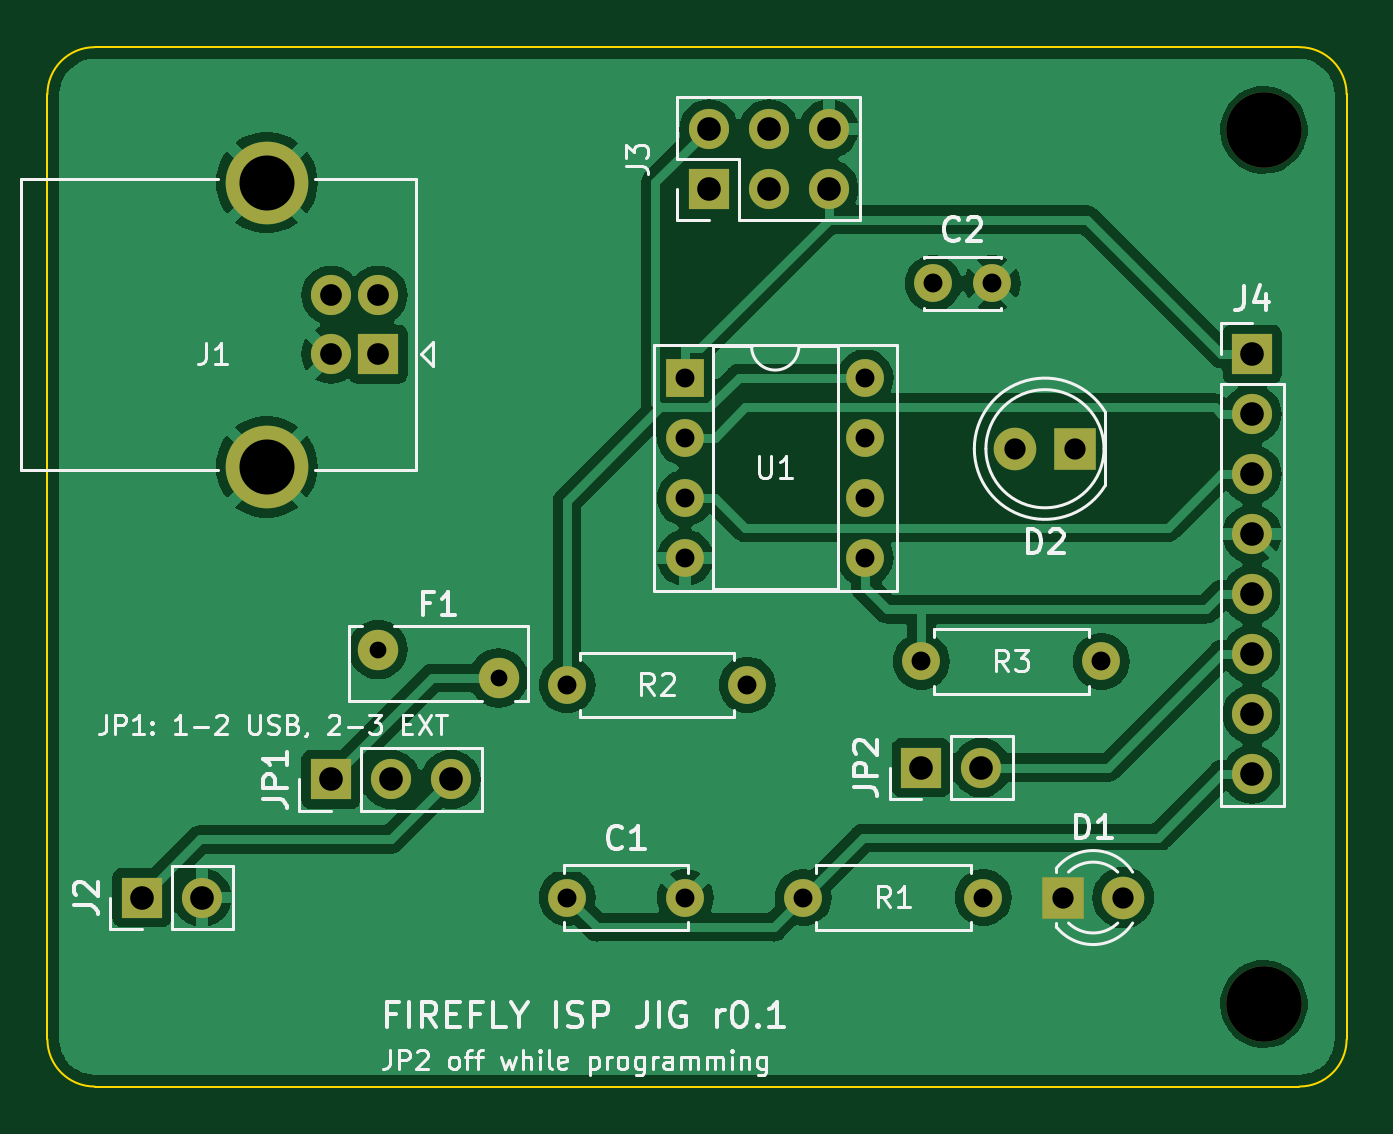
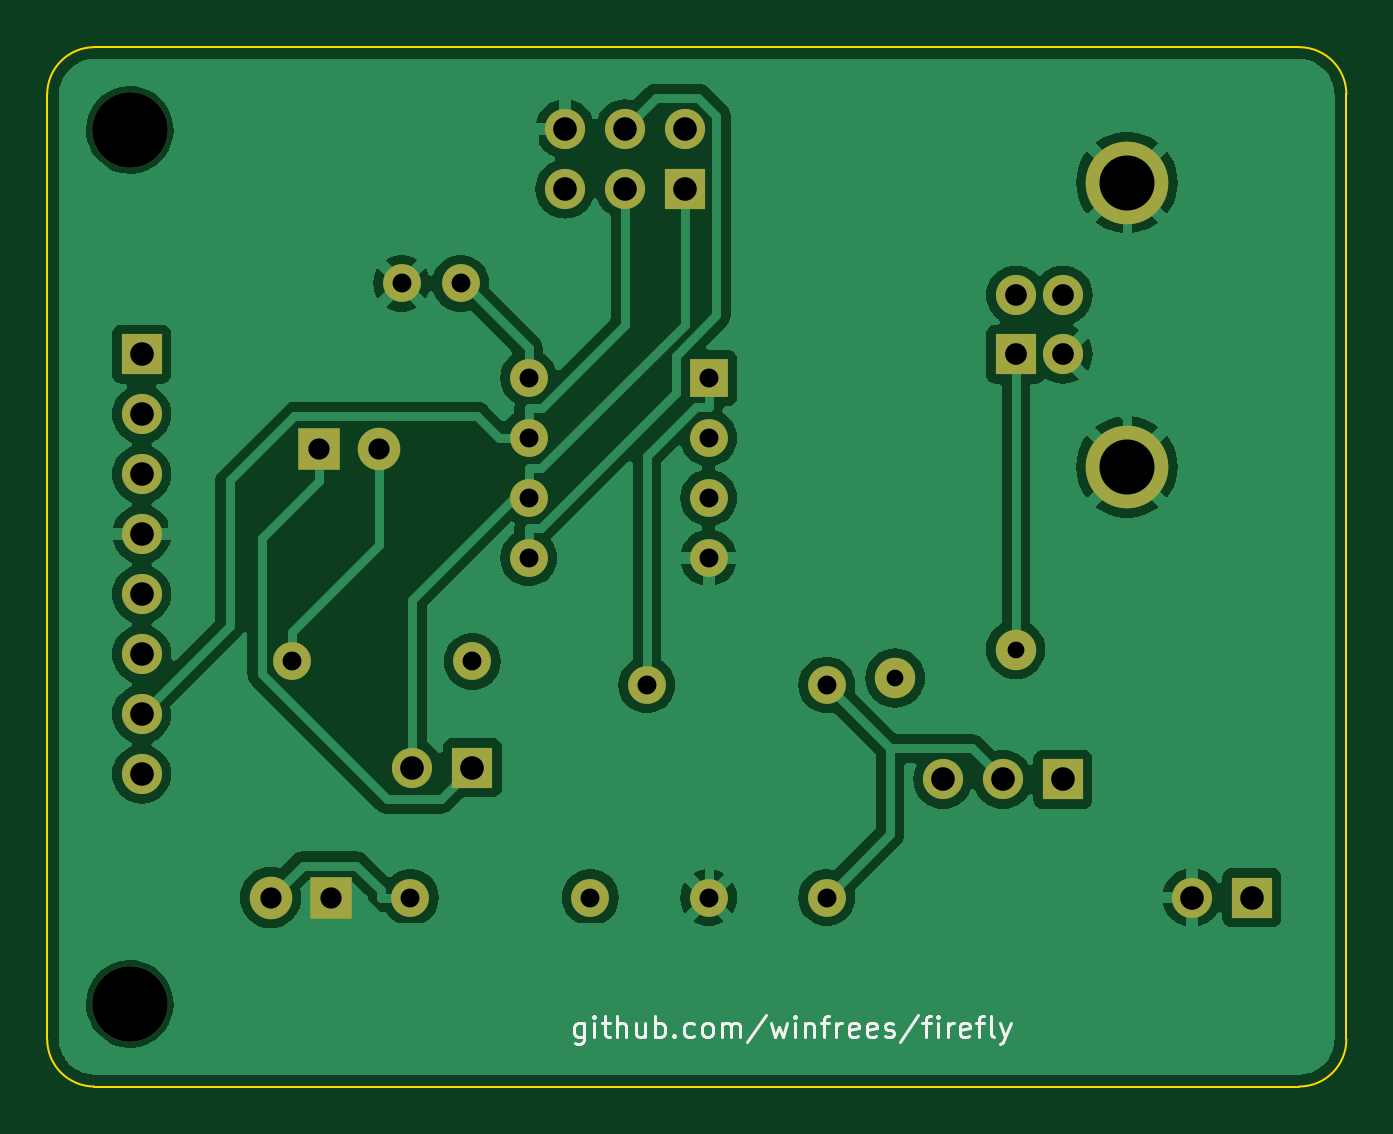
Circuit board: 9 layer files. Board 55.0 x 44.0 mm.
- bottom_copper: isp-jig-B_Cu.gbl (76196 bytes)
- bottom_mask: isp-jig-B_Mask.gbs (2530 bytes)
- bottom_silk: isp-jig-B_Silkscreen.gbo (13380 bytes)
- outline: isp-jig-Edge_Cuts.gm1 (1018 bytes)
- top_copper: isp-jig-F_Cu.gtl (76416 bytes)
- top_mask: isp-jig-F_Mask.gts (2530 bytes)
- top_silk: isp-jig-F_Silkscreen.gto (44999 bytes)
- drill: isp-jig-NPTH.drl (388 bytes)
- drill: isp-jig-PTH.drl (1378 bytes)

=== bottom_copper: isp-jig-B_Cu.gbl (76196 bytes, source omitted) ===
=== bottom_mask: isp-jig-B_Mask.gbs ===
%TF.GenerationSoftware,KiCad,Pcbnew,7.0.11+dfsg-1build4*%
%TF.CreationDate,2026-11-22T01:19:43-06:00*%
%TF.ProjectId,isp-jig,6973702d-6a69-4672-9e6b-696361645f70,rev?*%
%TF.SameCoordinates,Original*%
%TF.FileFunction,Soldermask,Bot*%
%TF.FilePolarity,Negative*%
%FSLAX46Y46*%
G04 Gerber Fmt 4.6, Leading zero omitted, Abs format (unit mm)*
G04 Created by KiCad (PCBNEW 7.0.11+dfsg-1build4) date 2026-11-22 01:19:43*
%MOMM*%
%LPD*%
G01*
G04 APERTURE LIST*
%ADD10R,1.700000X1.700000*%
%ADD11O,1.700000X1.700000*%
%ADD12C,1.600000*%
%ADD13R,1.800000X1.800000*%
%ADD14C,1.800000*%
%ADD15C,1.710000*%
%ADD16C,1.700000*%
%ADD17C,3.500000*%
%ADD18C,3.200000*%
%ADD19O,1.600000X1.600000*%
%ADD20R,1.600000X1.600000*%
G04 APERTURE END LIST*
D10*
%TO.C,JP2*%
X137000000Y-110500000D03*
D11*
X139540000Y-110500000D03*
%TD*%
D12*
%TO.C,C1*%
X122000000Y-116000000D03*
X127000000Y-116000000D03*
%TD*%
D13*
%TO.C,D1*%
X143000000Y-116000000D03*
D14*
X145540000Y-116000000D03*
%TD*%
D10*
%TO.C,JP1*%
X112000000Y-111000000D03*
D11*
X114540000Y-111000000D03*
X117080000Y-111000000D03*
%TD*%
D15*
%TO.C,F1*%
X114000000Y-105500000D03*
X119100000Y-106700000D03*
%TD*%
D10*
%TO.C,J3*%
X128000000Y-86000000D03*
D11*
X128000000Y-83460000D03*
X130540000Y-86000000D03*
X130540000Y-83460000D03*
X133080000Y-86000000D03*
X133080000Y-83460000D03*
%TD*%
D10*
%TO.C,J2*%
X104000000Y-116000000D03*
D11*
X106540000Y-116000000D03*
%TD*%
D10*
%TO.C,J1*%
X114000000Y-93000000D03*
D16*
X114000000Y-90500000D03*
X112000000Y-90500000D03*
X112000000Y-93000000D03*
D17*
X109290000Y-97770000D03*
X109290000Y-85730000D03*
%TD*%
D12*
%TO.C,C2*%
X137500000Y-90000000D03*
X140000000Y-90000000D03*
%TD*%
D10*
%TO.C,J4*%
X151000000Y-93000000D03*
D11*
X151000000Y-95540000D03*
X151000000Y-98080000D03*
X151000000Y-100620000D03*
X151000000Y-103160000D03*
X151000000Y-105700000D03*
X151000000Y-108240000D03*
X151000000Y-110780000D03*
%TD*%
D18*
%TO.C,H2*%
X151500000Y-120500000D03*
%TD*%
D12*
%TO.C,R3*%
X137000000Y-106000000D03*
D19*
X144620000Y-106000000D03*
%TD*%
D20*
%TO.C,U1*%
X127000000Y-94000000D03*
D19*
X127000000Y-96540000D03*
X127000000Y-99080000D03*
X127000000Y-101620000D03*
X134620000Y-101620000D03*
X134620000Y-99080000D03*
X134620000Y-96540000D03*
X134620000Y-94000000D03*
%TD*%
D12*
%TO.C,R2*%
X122000000Y-107000000D03*
D19*
X129620000Y-107000000D03*
%TD*%
D18*
%TO.C,H1*%
X151500000Y-83500000D03*
%TD*%
D13*
%TO.C,D2*%
X143500000Y-97000000D03*
D14*
X140960000Y-97000000D03*
%TD*%
D12*
%TO.C,R1*%
X132000000Y-116000000D03*
D19*
X139620000Y-116000000D03*
%TD*%
M02*

=== bottom_silk: isp-jig-B_Silkscreen.gbo (13380 bytes, source omitted) ===
=== outline: isp-jig-Edge_Cuts.gm1 ===
%TF.GenerationSoftware,KiCad,Pcbnew,7.0.11+dfsg-1build4*%
%TF.CreationDate,2026-11-22T01:19:43-06:00*%
%TF.ProjectId,isp-jig,6973702d-6a69-4672-9e6b-696361645f70,rev?*%
%TF.SameCoordinates,Original*%
%TF.FileFunction,Profile,NP*%
%FSLAX46Y46*%
G04 Gerber Fmt 4.6, Leading zero omitted, Abs format (unit mm)*
G04 Created by KiCad (PCBNEW 7.0.11+dfsg-1build4) date 2026-11-22 01:19:43*
%MOMM*%
%LPD*%
G01*
G04 APERTURE LIST*
%TA.AperFunction,Profile*%
%ADD10C,0.100000*%
%TD*%
G04 APERTURE END LIST*
D10*
X155000000Y-82000000D02*
G75*
G03*
X153000000Y-80000000I-2000000J0D01*
G01*
X100000000Y-122000000D02*
X100000000Y-82000000D01*
X102000000Y-80000000D02*
X153000000Y-80000000D01*
X153000000Y-124000000D02*
G75*
G03*
X155000000Y-122000000I0J2000000D01*
G01*
X100000000Y-122000000D02*
G75*
G03*
X102000000Y-124000000I2000000J0D01*
G01*
X153000000Y-124000000D02*
X102000000Y-124000000D01*
X155000000Y-82000000D02*
X155000000Y-122000000D01*
X102000000Y-80000000D02*
G75*
G03*
X100000000Y-82000000I0J-2000000D01*
G01*
M02*

=== top_copper: isp-jig-F_Cu.gtl (76416 bytes, source omitted) ===
=== top_mask: isp-jig-F_Mask.gts ===
%TF.GenerationSoftware,KiCad,Pcbnew,7.0.11+dfsg-1build4*%
%TF.CreationDate,2026-11-22T01:19:43-06:00*%
%TF.ProjectId,isp-jig,6973702d-6a69-4672-9e6b-696361645f70,rev?*%
%TF.SameCoordinates,Original*%
%TF.FileFunction,Soldermask,Top*%
%TF.FilePolarity,Negative*%
%FSLAX46Y46*%
G04 Gerber Fmt 4.6, Leading zero omitted, Abs format (unit mm)*
G04 Created by KiCad (PCBNEW 7.0.11+dfsg-1build4) date 2026-11-22 01:19:43*
%MOMM*%
%LPD*%
G01*
G04 APERTURE LIST*
%ADD10R,1.700000X1.700000*%
%ADD11O,1.700000X1.700000*%
%ADD12C,1.600000*%
%ADD13R,1.800000X1.800000*%
%ADD14C,1.800000*%
%ADD15C,1.710000*%
%ADD16C,1.700000*%
%ADD17C,3.500000*%
%ADD18C,3.200000*%
%ADD19O,1.600000X1.600000*%
%ADD20R,1.600000X1.600000*%
G04 APERTURE END LIST*
D10*
%TO.C,JP2*%
X137000000Y-110500000D03*
D11*
X139540000Y-110500000D03*
%TD*%
D12*
%TO.C,C1*%
X122000000Y-116000000D03*
X127000000Y-116000000D03*
%TD*%
D13*
%TO.C,D1*%
X143000000Y-116000000D03*
D14*
X145540000Y-116000000D03*
%TD*%
D10*
%TO.C,JP1*%
X112000000Y-111000000D03*
D11*
X114540000Y-111000000D03*
X117080000Y-111000000D03*
%TD*%
D15*
%TO.C,F1*%
X114000000Y-105500000D03*
X119100000Y-106700000D03*
%TD*%
D10*
%TO.C,J3*%
X128000000Y-86000000D03*
D11*
X128000000Y-83460000D03*
X130540000Y-86000000D03*
X130540000Y-83460000D03*
X133080000Y-86000000D03*
X133080000Y-83460000D03*
%TD*%
D10*
%TO.C,J2*%
X104000000Y-116000000D03*
D11*
X106540000Y-116000000D03*
%TD*%
D10*
%TO.C,J1*%
X114000000Y-93000000D03*
D16*
X114000000Y-90500000D03*
X112000000Y-90500000D03*
X112000000Y-93000000D03*
D17*
X109290000Y-97770000D03*
X109290000Y-85730000D03*
%TD*%
D12*
%TO.C,C2*%
X137500000Y-90000000D03*
X140000000Y-90000000D03*
%TD*%
D10*
%TO.C,J4*%
X151000000Y-93000000D03*
D11*
X151000000Y-95540000D03*
X151000000Y-98080000D03*
X151000000Y-100620000D03*
X151000000Y-103160000D03*
X151000000Y-105700000D03*
X151000000Y-108240000D03*
X151000000Y-110780000D03*
%TD*%
D18*
%TO.C,H2*%
X151500000Y-120500000D03*
%TD*%
D12*
%TO.C,R3*%
X137000000Y-106000000D03*
D19*
X144620000Y-106000000D03*
%TD*%
D20*
%TO.C,U1*%
X127000000Y-94000000D03*
D19*
X127000000Y-96540000D03*
X127000000Y-99080000D03*
X127000000Y-101620000D03*
X134620000Y-101620000D03*
X134620000Y-99080000D03*
X134620000Y-96540000D03*
X134620000Y-94000000D03*
%TD*%
D12*
%TO.C,R2*%
X122000000Y-107000000D03*
D19*
X129620000Y-107000000D03*
%TD*%
D18*
%TO.C,H1*%
X151500000Y-83500000D03*
%TD*%
D13*
%TO.C,D2*%
X143500000Y-97000000D03*
D14*
X140960000Y-97000000D03*
%TD*%
D12*
%TO.C,R1*%
X132000000Y-116000000D03*
D19*
X139620000Y-116000000D03*
%TD*%
M02*

=== top_silk: isp-jig-F_Silkscreen.gto (44999 bytes, source omitted) ===
=== drill: isp-jig-NPTH.drl ===
M48
; DRILL file {KiCad 7.0.11+dfsg-1build4} date Sun Nov 22 01:19:43 2026
; FORMAT={-:-/ absolute / metric / decimal}
; #@! TF.CreationDate,2026-11-22T01:19:43-06:00
; #@! TF.GenerationSoftware,Kicad,Pcbnew,7.0.11+dfsg-1build4
; #@! TF.FileFunction,NonPlated,1,2,NPTH
FMAT,2
METRIC
; #@! TA.AperFunction,NonPlated,NPTH,ComponentDrill
T1C3.200
%
G90
G05
T1
X151.5Y-83.5
X151.5Y-120.5
M30

=== drill: isp-jig-PTH.drl ===
M48
; DRILL file {KiCad 7.0.11+dfsg-1build4} date Sun Nov 22 01:19:43 2026
; FORMAT={-:-/ absolute / metric / decimal}
; #@! TF.CreationDate,2026-11-22T01:19:43-06:00
; #@! TF.GenerationSoftware,Kicad,Pcbnew,7.0.11+dfsg-1build4
; #@! TF.FileFunction,Plated,1,2,PTH
FMAT,2
METRIC
; #@! TA.AperFunction,Plated,PTH,ComponentDrill
T1C0.710
; #@! TA.AperFunction,Plated,PTH,ComponentDrill
T2C0.800
; #@! TA.AperFunction,Plated,PTH,ComponentDrill
T3C0.900
; #@! TA.AperFunction,Plated,PTH,ComponentDrill
T4C0.920
; #@! TA.AperFunction,Plated,PTH,ComponentDrill
T5C1.000
; #@! TA.AperFunction,Plated,PTH,ComponentDrill
T6C2.330
%
G90
G05
T1
X114.0Y-105.5
X119.1Y-106.7
T2
X122.0Y-107.0
X122.0Y-116.0
X127.0Y-94.0
X127.0Y-96.54
X127.0Y-99.08
X127.0Y-101.62
X127.0Y-116.0
X129.62Y-107.0
X132.0Y-116.0
X134.62Y-94.0
X134.62Y-96.54
X134.62Y-99.08
X134.62Y-101.62
X137.0Y-106.0
X137.5Y-90.0
X139.62Y-116.0
X140.0Y-90.0
X144.62Y-106.0
T3
X140.96Y-97.0
X143.0Y-116.0
X143.5Y-97.0
X145.54Y-116.0
T4
X112.0Y-90.5
X112.0Y-93.0
X114.0Y-90.5
X114.0Y-93.0
T5
X104.0Y-116.0
X106.54Y-116.0
X112.0Y-111.0
X114.54Y-111.0
X117.08Y-111.0
X128.0Y-83.46
X128.0Y-86.0
X130.54Y-83.46
X130.54Y-86.0
X133.08Y-83.46
X133.08Y-86.0
X137.0Y-110.5
X139.54Y-110.5
X151.0Y-93.0
X151.0Y-95.54
X151.0Y-98.08
X151.0Y-100.62
X151.0Y-103.16
X151.0Y-105.7
X151.0Y-108.24
X151.0Y-110.78
T6
X109.29Y-85.73
X109.29Y-97.77
M30
